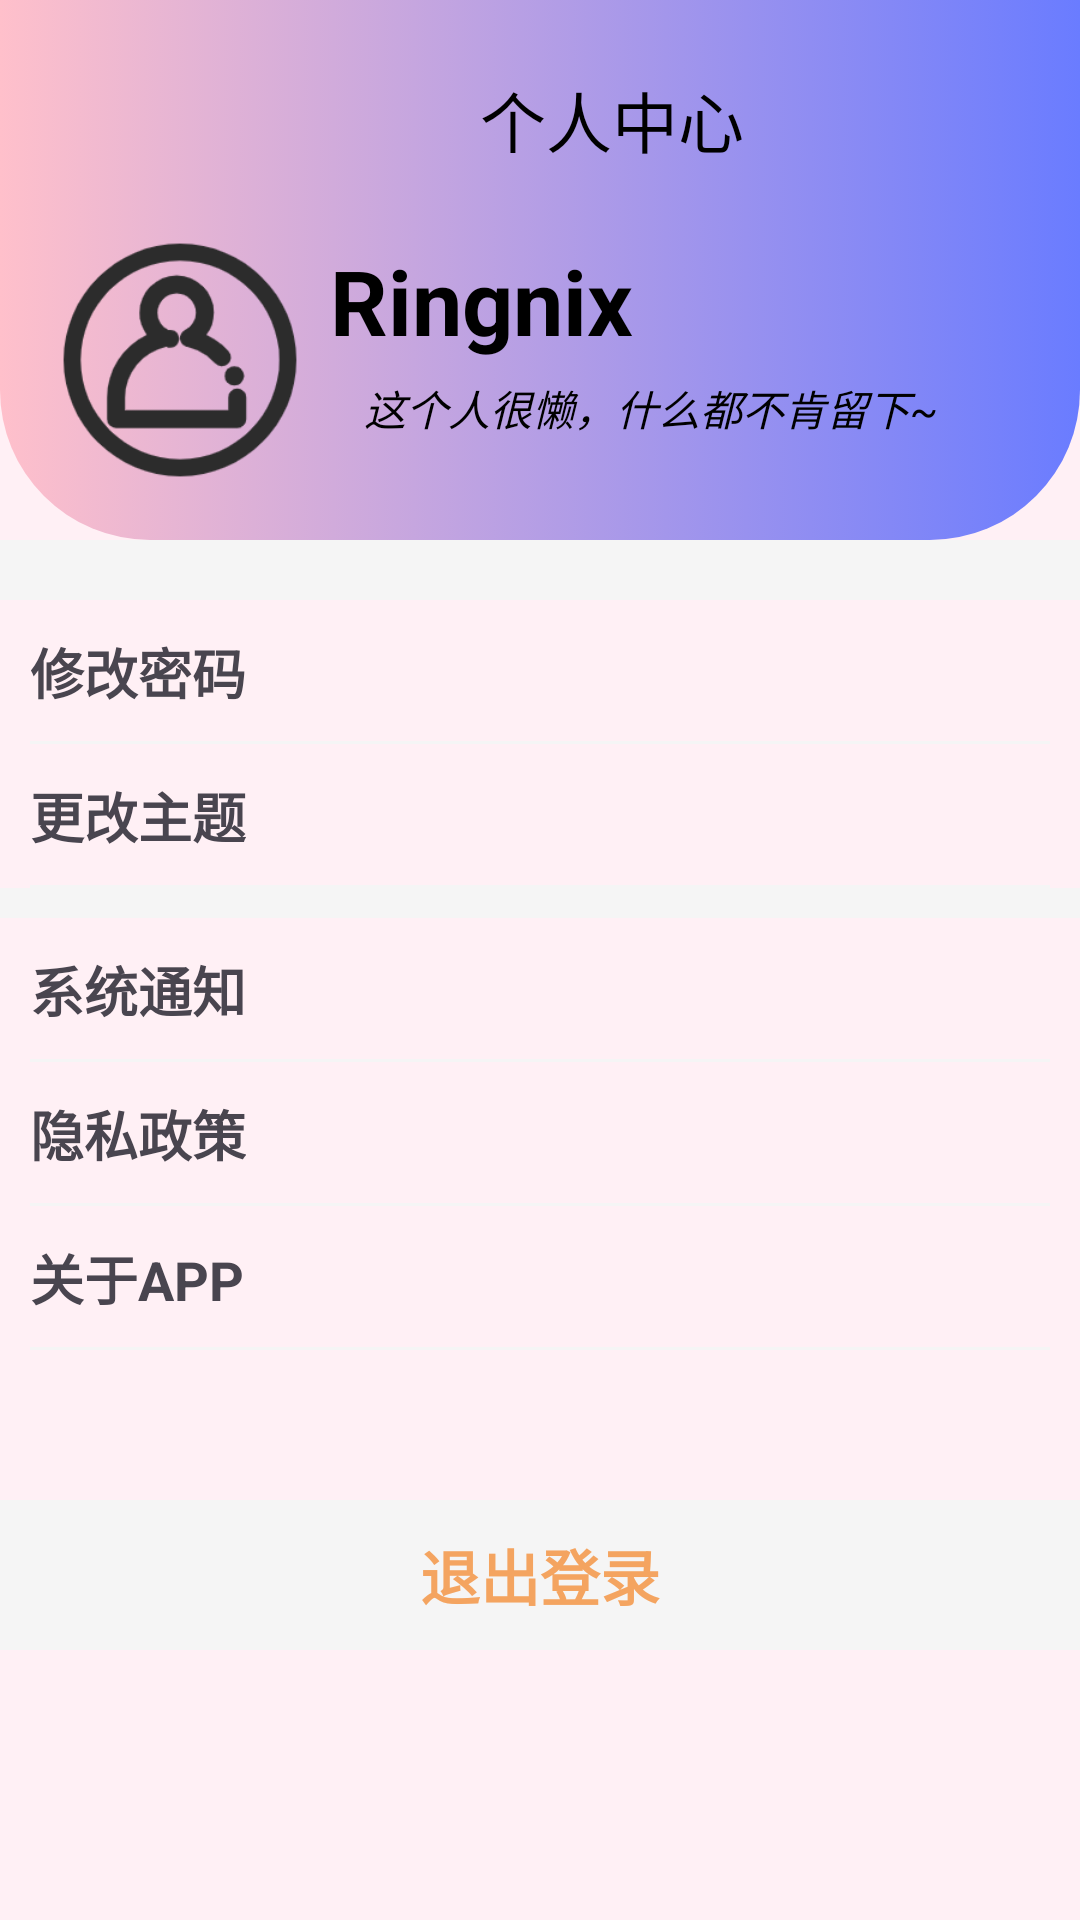

Layout XML and referenced resources for this Android screen:
<!-- AndroidManifest.xml: application theme Theme.Translator -->
<!-- res/layout/fragment_mine.xml -->
<?xml version="1.0" encoding="utf-8"?>
<androidx.appcompat.widget.LinearLayoutCompat xmlns:android="http://schemas.android.com/apk/res/android"
    xmlns:tools="http://schemas.android.com/tools"
    android:layout_width="match_parent"
    android:layout_height="match_parent"
    android:orientation="vertical"
    android:background="#fff0f5"
    xmlns:app="http://schemas.android.com/apk/res-auto"
    tools:context=".MineFragment">

<androidx.appcompat.widget.Toolbar
    android:layout_width="match_parent"
    android:layout_height="80sp"
    android:background="@drawable/bottom_style"

    app:title="                           个人中心"
    app:titleTextColor="@color/black"
    />
    <androidx.appcompat.widget.LinearLayoutCompat
        android:layout_width="match_parent"
        android:layout_height="100sp"
        android:background="@drawable/bottom_style2">

           <ImageView
               android:layout_width="80sp"
               android:layout_height="80sp"
               android:src="@drawable/me"
               android:layout_marginLeft="20sp"/>
        <androidx.appcompat.widget.LinearLayoutCompat
            android:layout_width="wrap_content"
            android:layout_height="100sp"
            android:layout_marginLeft="10sp">
            <TextView
                android:id="@+id/tv_username"
                android:layout_width="wrap_content"
                android:layout_height="wrap_content"
                android:textSize="30sp"
                android:textStyle="bold"
                android:textColor="@color/black"
                android:text="Ringnix"/>
            <TextView
                android:id="@+id/tv_nickname"
                android:layout_width="wrap_content"
                android:layout_height="wrap_content"
                android:text="这个人很懒，什么都不肯留下~"
                android:textColor="@color/black"
                android:layout_marginLeft="-90sp"
                android:layout_marginTop="30sp"
                android:textStyle="italic"/>








        </androidx.appcompat.widget.LinearLayoutCompat>







    </androidx.appcompat.widget.LinearLayoutCompat>


    <View
        android:layout_width="match_parent"
        android:layout_height="20sp"
        android:background="#f5f5f5"/>
    <RelativeLayout
        android:id="@+id/updatePwd"
        android:paddingLeft="10sp"
        android:paddingRight="10sp"
        android:layout_width="match_parent"
        android:layout_height="48sp">
        <TextView
            android:layout_width="wrap_content"
            android:layout_height="wrap_content"
            android:text="修改密码"
            android:textStyle="bold"
            android:textSize="18sp"
            android:layout_centerVertical="true"/>

        <ImageView
            android:layout_width="wrap_content"
            android:src="@drawable/next"
            android:layout_alignParentRight="true"
            android:layout_centerVertical="true"
            android:layout_height="wrap_content"/>




    <View
        android:layout_width="match_parent"
        android:layout_height="1sp"
        android:layout_alignParentBottom="true"
        android:background="#f5f5f5"/>





    </RelativeLayout>
    <RelativeLayout
        android:id="@+id/ctheme"
        android:paddingLeft="10sp"
        android:paddingRight="10sp"
        android:layout_width="match_parent"
        android:layout_height="48sp">
        <TextView

            android:layout_width="wrap_content"
            android:layout_height="wrap_content"
            android:text="更改主题"
            android:textStyle="bold"
            android:textSize="18sp"
            android:layout_centerVertical="true"/>

        <ImageView
            android:layout_width="wrap_content"
            android:src="@drawable/next"
            android:layout_alignParentRight="true"
            android:layout_centerVertical="true"
            android:layout_height="wrap_content"/>




        <View
            android:layout_width="match_parent"
            android:layout_height="1sp"
            android:layout_alignParentBottom="true"
            android:background="#f5f5f5"/>





    </RelativeLayout>
    <View
        android:layout_width="match_parent"
        android:layout_height="10sp"
        android:background="#f5f5f5"/>
    <RelativeLayout
        android:id="@+id/notice"
        android:paddingLeft="10sp"
        android:paddingRight="10sp"
        android:layout_width="match_parent"
        android:layout_height="48sp">
        <TextView

            android:layout_width="wrap_content"
            android:layout_height="wrap_content"
            android:text="系统通知"
            android:textStyle="bold"
            android:textSize="18sp"
            android:layout_centerVertical="true"/>

        <ImageView
            android:layout_width="wrap_content"
            android:src="@drawable/next"
            android:layout_alignParentRight="true"
            android:layout_centerVertical="true"
            android:layout_height="wrap_content"/>




        <View
            android:layout_width="match_parent"
            android:layout_height="1sp"
            android:layout_alignParentBottom="true"
            android:background="#f5f5f5"/>





    </RelativeLayout>
    <RelativeLayout
        android:id="@+id/policy"
        android:paddingLeft="10sp"
        android:paddingRight="10sp"
        android:layout_width="match_parent"
        android:layout_height="48sp">
        <TextView

            android:layout_width="wrap_content"
            android:layout_height="wrap_content"
            android:text="隐私政策"
            android:textStyle="bold"
            android:textSize="18sp"
            android:layout_centerVertical="true"/>

        <ImageView
            android:layout_width="wrap_content"
            android:src="@drawable/next"
            android:layout_alignParentRight="true"
            android:layout_centerVertical="true"
            android:layout_height="wrap_content"/>




        <View
            android:layout_width="match_parent"
            android:layout_height="1sp"
            android:layout_alignParentBottom="true"
            android:background="#f5f5f5"/>





    </RelativeLayout>
    <RelativeLayout
        android:id="@+id/about"
        android:paddingLeft="10sp"
        android:paddingRight="10sp"
        android:layout_width="match_parent"
        android:layout_height="48sp">
        <TextView
            android:layout_width="wrap_content"
            android:layout_height="wrap_content"
            android:text="关于APP"
            android:textStyle="bold"
            android:textSize="18sp"
            android:layout_centerVertical="true"/>

        <ImageView
            android:layout_width="wrap_content"
            android:src="@drawable/next"
            android:layout_alignParentRight="true"
            android:layout_centerVertical="true"
            android:layout_height="wrap_content"/>




        <View
            android:layout_width="match_parent"
            android:layout_height="1sp"
            android:layout_alignParentBottom="true"
            android:background="#f5f5f5"/>





    </RelativeLayout>
    <TextView
        android:id="@+id/exit"
        android:layout_width="match_parent"
        android:layout_height="50sp"
        android:layout_marginTop="50sp"
        android:text="退出登录"
        android:textColor="#f4a460"
        android:gravity="center"
        android:textSize="20sp"
        android:textStyle="bold"
        android:background="#f5f5f5"/>

</androidx.appcompat.widget.LinearLayoutCompat>
<!-- resources referenced by this layout -->
<resources>
  <color name="black">#FF000000</color>
  <!-- drawable bottom_style (drawable) -->
  <?xml version="1.0" encoding="utf-8"?>
  <selector xmlns:android="http://schemas.android.com/apk/res/android">
  
      
      <item android:state_pressed="false">
          <shape android:shape="rectangle" >
              
              
              <gradient
                  android:angle="0"
                  android:startColor="#ffc0cb"
                  android:endColor="#6A7CFF" />
              
              
               />
              
              
  
          </shape>
      </item>
  
      
      <item  android:state_pressed="true">
          <shape>
              
              <solid android:color="#6a5acd"/>
              
              
              <corners android:radius="20dp"/>
              
              
              <stroke
                  android:width="3dp"
                  android:color="#01f5a8"/>
          </shape>
      </item>
  </selector>
  <!-- drawable bottom_style2 (drawable) -->
  <?xml version="1.0" encoding="utf-8"?>
  <selector xmlns:android="http://schemas.android.com/apk/res/android">
  
      
      <item android:state_pressed="false">
          <shape android:shape="rectangle" >
              
              
              <gradient
                  android:angle="0"
                  android:startColor="#ffc0cb"
                  android:endColor="#6A7CFF" />
  
              
              <corners android:bottomLeftRadius="50sp"  android:bottomRightRadius="50sp" />
              
              />
              
              
  
          </shape>
      </item>
  
      
      <item  android:state_pressed="true">
          <shape>
              
              <solid android:color="#6a5acd"/>
              
              
              <corners android:radius="20dp"/>
              
              <corners android:bottomLeftRadius="50sp"  android:bottomRightRadius="50sp" />
              
              <stroke
                  android:width="3dp"
                  android:color="#01f5a8"/>
          </shape>
      </item>
  </selector>
  <!-- drawable me: png bitmap (drawable, 10875 bytes) -->
  <style name="Theme.Translator" parent="Base.Theme.Translator" />
  <style name="Base.Theme.Translator" parent="Theme.Material3.Light.NoActionBar">
          
          
      </style>
</resources>
